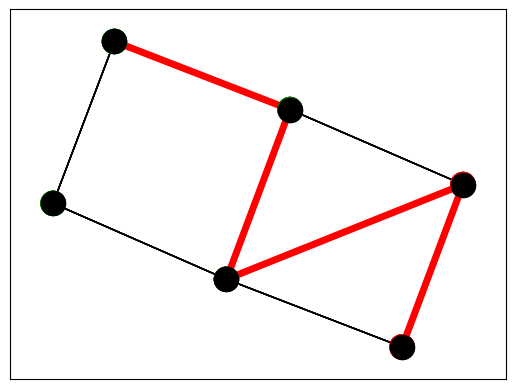

Here is the Python script that generated this plot:
import math
import matplotlib.pyplot as plt
import networkx as nx

plt.ion()

def dijkstra(grafo, fuente, destino):

    # Se inicializa el grafo
    G = nx.Graph(grafo)
    pos = nx.spring_layout(G)
    
    # Distancias de la fuente hacia los nodos
    distancias = {nodo: math.inf for nodo in grafo}
    # Distancia de la fuente a sí misma 
    distancias[fuente] = 0
    # Nodos sin visitar
    nodos_sin_visitar = set(grafo.keys())
    # Diccionario de nodos visitados y sus predecesores
    visitados = {}
    # Inicializar el camino
    camino = []
    
    # Dibujar el grafo inicial
    nx.draw_networkx(G, pos, with_labels=True)
    plt.show()
    plt.pause(2)
    
    while nodos_sin_visitar:
        # Seleccionar el nodo con la distancia mínima de la fuente
        nodo_actual = min(nodos_sin_visitar, key=lambda nodo: distancias[nodo])
        nodos_sin_visitar.remove(nodo_actual)
        
        # Si se llegó al nodo de destino, salir del bucle
        if nodo_actual == destino:
            break
        
        # Actualizar las distancias de los vecinos no visitados
        for vecino, peso in grafo[nodo_actual].items():
            if vecino in nodos_sin_visitar:
                nueva_distancia = distancias[nodo_actual] + peso
                if nueva_distancia < distancias[vecino]:
                    distancias[vecino] = nueva_distancia
                    visitados[vecino] = nodo_actual
        
        # Agregar el nodo actual al camino
        camino.append(nodo_actual)
        # Dibujar el grafo con los nodos visitados en rojo y los nodos sin visitar en negro,
        # y el camino que se está siguiendo en verde
        colores = ['red' if nodo in visitados else 'black' for nodo in nodos_sin_visitar]
        colores += ['green'] * len(camino)
        nx.draw_networkx(G, pos, with_labels=True, node_color=colores)
        plt.show()
        plt.pause(2)
    
    # Agregar el destino al camino
    camino.append(destino)
    
    # Dibujar el grafo final con el camino en rojo
    nx.draw_networkx(G, pos, with_labels=True, node_color='black')
    nx.draw_networkx_edges(G, pos, edgelist=[(camino[i], camino[i+1]) for i in range(len(camino)-1)], edge_color='red', width=5)
    plt.show()
    plt.pause(2)
    
    # Retornar la distancia más corta y el camino
    return distancias[destino], camino

# Se define el grafo
grafo = {
    'A': {'B':2, 'C': 3},
    'B': {'A':2, 'D':1},
    'C': {'A':3, 'D':4, 'E': 5},
    'D': {'B':1, 'C': 4, 'F': 3},
    'E': {'C':5, 'F': 2,},
    'F': {'D':3, 'E': 2,},
}

fuente = 'A'
destino = 'F'
dijkstra(grafo, fuente, destino)
